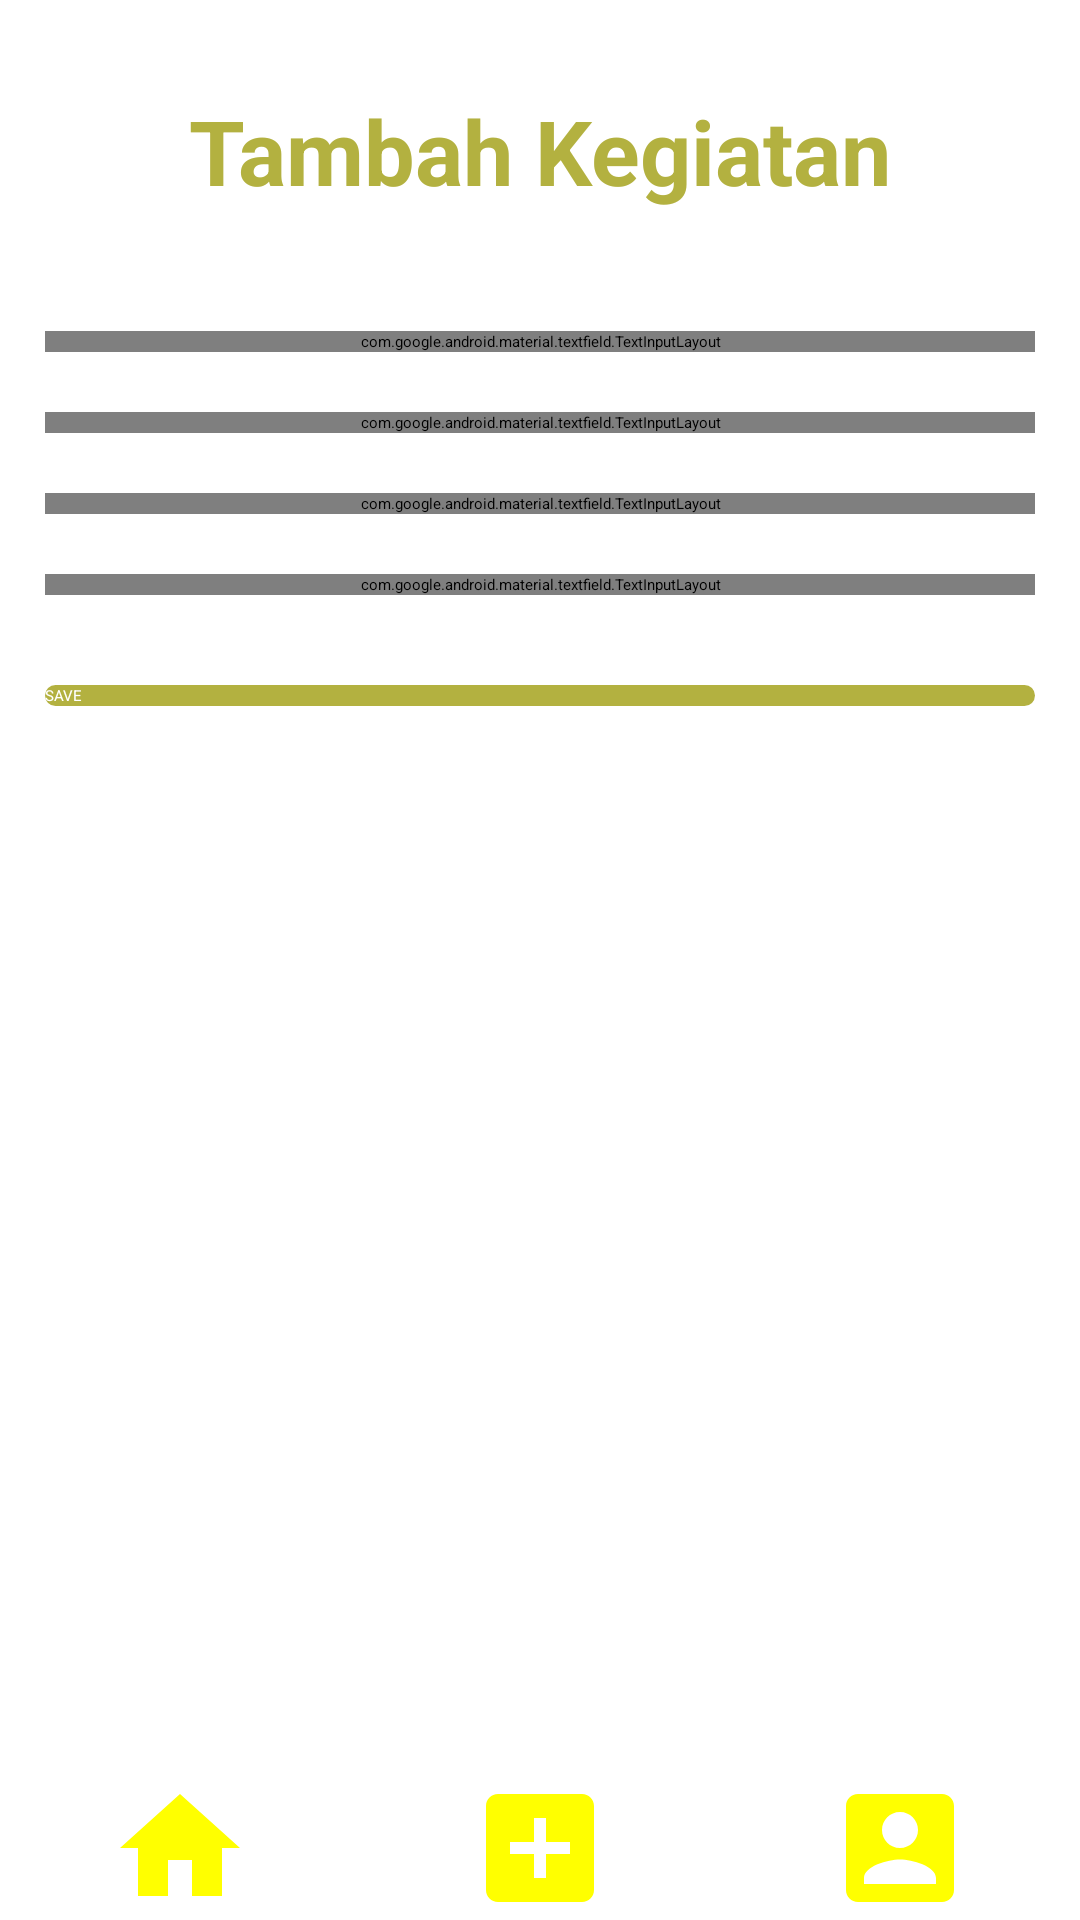

Android layout source for this screen:
<!-- AndroidManifest.xml: application theme Theme.Modul5Progmob -->
<!-- res/layout/activity_add_event.xml -->
<?xml version="1.0" encoding="utf-8"?>
<androidx.constraintlayout.widget.ConstraintLayout xmlns:android="http://schemas.android.com/apk/res/android"
    xmlns:app="http://schemas.android.com/apk/res-auto"
    xmlns:tools="http://schemas.android.com/tools"
    android:layout_width="match_parent"
    android:layout_height="match_parent"
    tools:context=".AddEvent">

    <LinearLayout
        android:layout_width="match_parent"
        android:layout_height="wrap_content"
        android:orientation="vertical"
        android:layout_margin="15dp">

        <TextView
            android:layout_width="match_parent"
            android:layout_height="match_parent"
            android:gravity="center"
            android:textSize="30sp"
            android:textStyle="bold"
            android:layout_marginTop="30dp"
            android:textColor="#b3b140"
            android:layout_marginBottom="40dp"
            android:text="Tambah Kegiatan" />

        <com.google.android.material.textfield.TextInputLayout
            android:layout_width="match_parent"
            android:layout_height="wrap_content"
            android:layout_marginBottom="20dp"
            style="@style/Widget.MaterialComponents.TextInputLayout.OutlinedBox">

            <com.google.android.material.textfield.TextInputEditText
                android:id="@+id/txNama_Kegiatan"
                android:layout_width="match_parent"
                android:layout_height="wrap_content"
                android:hint="Nama Kegiatan"
                android:textColor="@color/Black"
                android:inputType="text"/>

        </com.google.android.material.textfield.TextInputLayout>

        <com.google.android.material.textfield.TextInputLayout
            android:layout_width="match_parent"
            android:layout_height="wrap_content"
            android:layout_marginBottom="20dp"
            style="@style/Widget.MaterialComponents.TextInputLayout.OutlinedBox">

            <com.google.android.material.textfield.TextInputEditText
                android:id="@+id/txBidang_Kegiatan"
                android:layout_width="match_parent"
                android:layout_height="wrap_content"
                android:hint="Bidang Kegiatan"
                android:textColor="@color/Black"
                android:inputType="text"/>

        </com.google.android.material.textfield.TextInputLayout>

        <com.google.android.material.textfield.TextInputLayout
            android:layout_width="match_parent"
            android:layout_height="wrap_content"
            android:layout_marginBottom="20dp"
            style="@style/Widget.MaterialComponents.TextInputLayout.OutlinedBox">

            <com.google.android.material.textfield.TextInputEditText
                android:id="@+id/txDeskripsi_Kegiatan"
                android:layout_width="match_parent"
                android:layout_height="wrap_content"
                android:hint="Deskripsi Kegiatan"
                android:textColor="@color/Black"
                android:minLines="5"
                android:inputType="textCapSentences"/>

        </com.google.android.material.textfield.TextInputLayout>

        <com.google.android.material.textfield.TextInputLayout
            android:layout_width="match_parent"
            android:layout_height="wrap_content"
            android:layout_marginBottom="20dp"
            style="@style/Widget.MaterialComponents.TextInputLayout.OutlinedBox">

            <com.google.android.material.textfield.TextInputEditText
                android:id="@+id/txTgl_Kegiatan"
                android:layout_width="match_parent"
                android:layout_height="wrap_content"
                android:textColor="@color/Black"
                android:hint="Tanggal Kegiatan"
                android:editable="false"/>

        </com.google.android.material.textfield.TextInputLayout>

        <Button
            android:id="@+id/btnSave"
            android:layout_width="match_parent"
            android:layout_height="match_parent"
            android:text="SAVE"
            android:layout_marginTop="10dp"
            android:textColor="#FFFFFF"
            android:backgroundTint="#b3b140"
            android:background="@drawable/button_background_login"/>
    </LinearLayout>

    <LinearLayout
        android:layout_width="match_parent"
        android:layout_height="wrap_content"
        android:orientation="horizontal"
        android:background="#FFF"
        app:layout_constraintBottom_toBottomOf="parent">

        <ImageView
            android:id="@+id/home"
            android:layout_width="0dp"
            android:layout_height="48dp"
            android:layout_weight="1"
            android:src="@drawable/ic_home" />

        <ImageView
            android:id="@+id/add"
            android:layout_width="0dp"
            android:layout_height="wrap_content"
            android:layout_weight="1"
            android:src="@drawable/ic_add_new"/>

        <ImageView
            android:id="@+id/profile"
            android:layout_width="0dp"
            android:layout_height="wrap_content"
            android:layout_weight="1"
            android:src="@drawable/ic_account"/>

    </LinearLayout>

</androidx.constraintlayout.widget.ConstraintLayout>
<!-- resources referenced by this layout -->
<resources>
  <color name="Black">#000000</color>
  <!-- drawable button_background_login (drawable) -->
  <?xml version="1.0" encoding="utf-8"?>
  <layer-list xmlns:android="http://schemas.android.com/apk/res/android">
      <item>
          <shape android:shape="rectangle">
              <solid android:color="@color/DeepSkyBlue"/>
              <corners android:radius="26dp"/>
          </shape>
      </item>
  </layer-list>
  <!-- drawable ic_account (drawable) -->
  <vector android:height="48dp" android:tint="@color/Yellow"
      android:viewportHeight="24" android:viewportWidth="24"
      android:width="48dp" xmlns:android="http://schemas.android.com/apk/res/android">
      <path android:fillColor="@android:color/white" android:pathData="M3,5v14c0,1.1 0.89,2 2,2h14c1.1,0 2,-0.9 2,-2L21,5c0,-1.1 -0.9,-2 -2,-2L5,3c-1.11,0 -2,0.9 -2,2zM15,9c0,1.66 -1.34,3 -3,3s-3,-1.34 -3,-3 1.34,-3 3,-3 3,1.34 3,3zM6,17c0,-2 4,-3.1 6,-3.1s6,1.1 6,3.1v1L6,18v-1z"/>
  </vector>
  <!-- drawable ic_add_new (drawable) -->
  <vector android:height="48dp" android:tint="@color/Yellow"
      android:viewportHeight="24" android:viewportWidth="24"
      android:width="48dp" xmlns:android="http://schemas.android.com/apk/res/android">
      <path android:fillColor="@android:color/white" android:pathData="M19,3L5,3c-1.11,0 -2,0.9 -2,2v14c0,1.1 0.89,2 2,2h14c1.1,0 2,-0.9 2,-2L21,5c0,-1.1 -0.9,-2 -2,-2zM17,13h-4v4h-2v-4L7,13v-2h4L11,7h2v4h4v2z"/>
  </vector>
  <!-- drawable ic_home (drawable) -->
  <vector android:height="40dp" android:tint="@color/Yellow"
      android:viewportHeight="24" android:viewportWidth="24"
      android:width="40dp" xmlns:android="http://schemas.android.com/apk/res/android">
      <path android:fillColor="@android:color/white" android:pathData="M10,20v-6h4v6h5v-8h3L12,3 2,12h3v8z"/>
  </vector>
  <style name="Theme.Modul5Progmob" parent="Theme.MaterialComponents.DayNight.DarkActionBar">
          
          <item name="colorPrimary">@color/purple_500</item>
          <item name="colorPrimaryVariant">@color/purple_700</item>
          <item name="colorOnPrimary">@color/White</item>
          
          <item name="colorSecondary">@color/teal_200</item>
          <item name="colorSecondaryVariant">@color/teal_700</item>
          <item name="colorOnSecondary">@color/Black</item>
          
          <item name="android:statusBarColor" tools:targetApi="l">?attr/colorPrimaryVariant</item>
          
      </style>
  <color name="DeepSkyBlue">#00BFFF</color>
  <color name="Yellow">#FFFF00</color>
  <color name="purple_500">#946038</color>
  <color name="purple_700">#946038</color>
  <color name="White">#FFFFFF</color>
  <color name="teal_200">#A07558</color>
  <color name="teal_700">#2F210D</color>
</resources>
